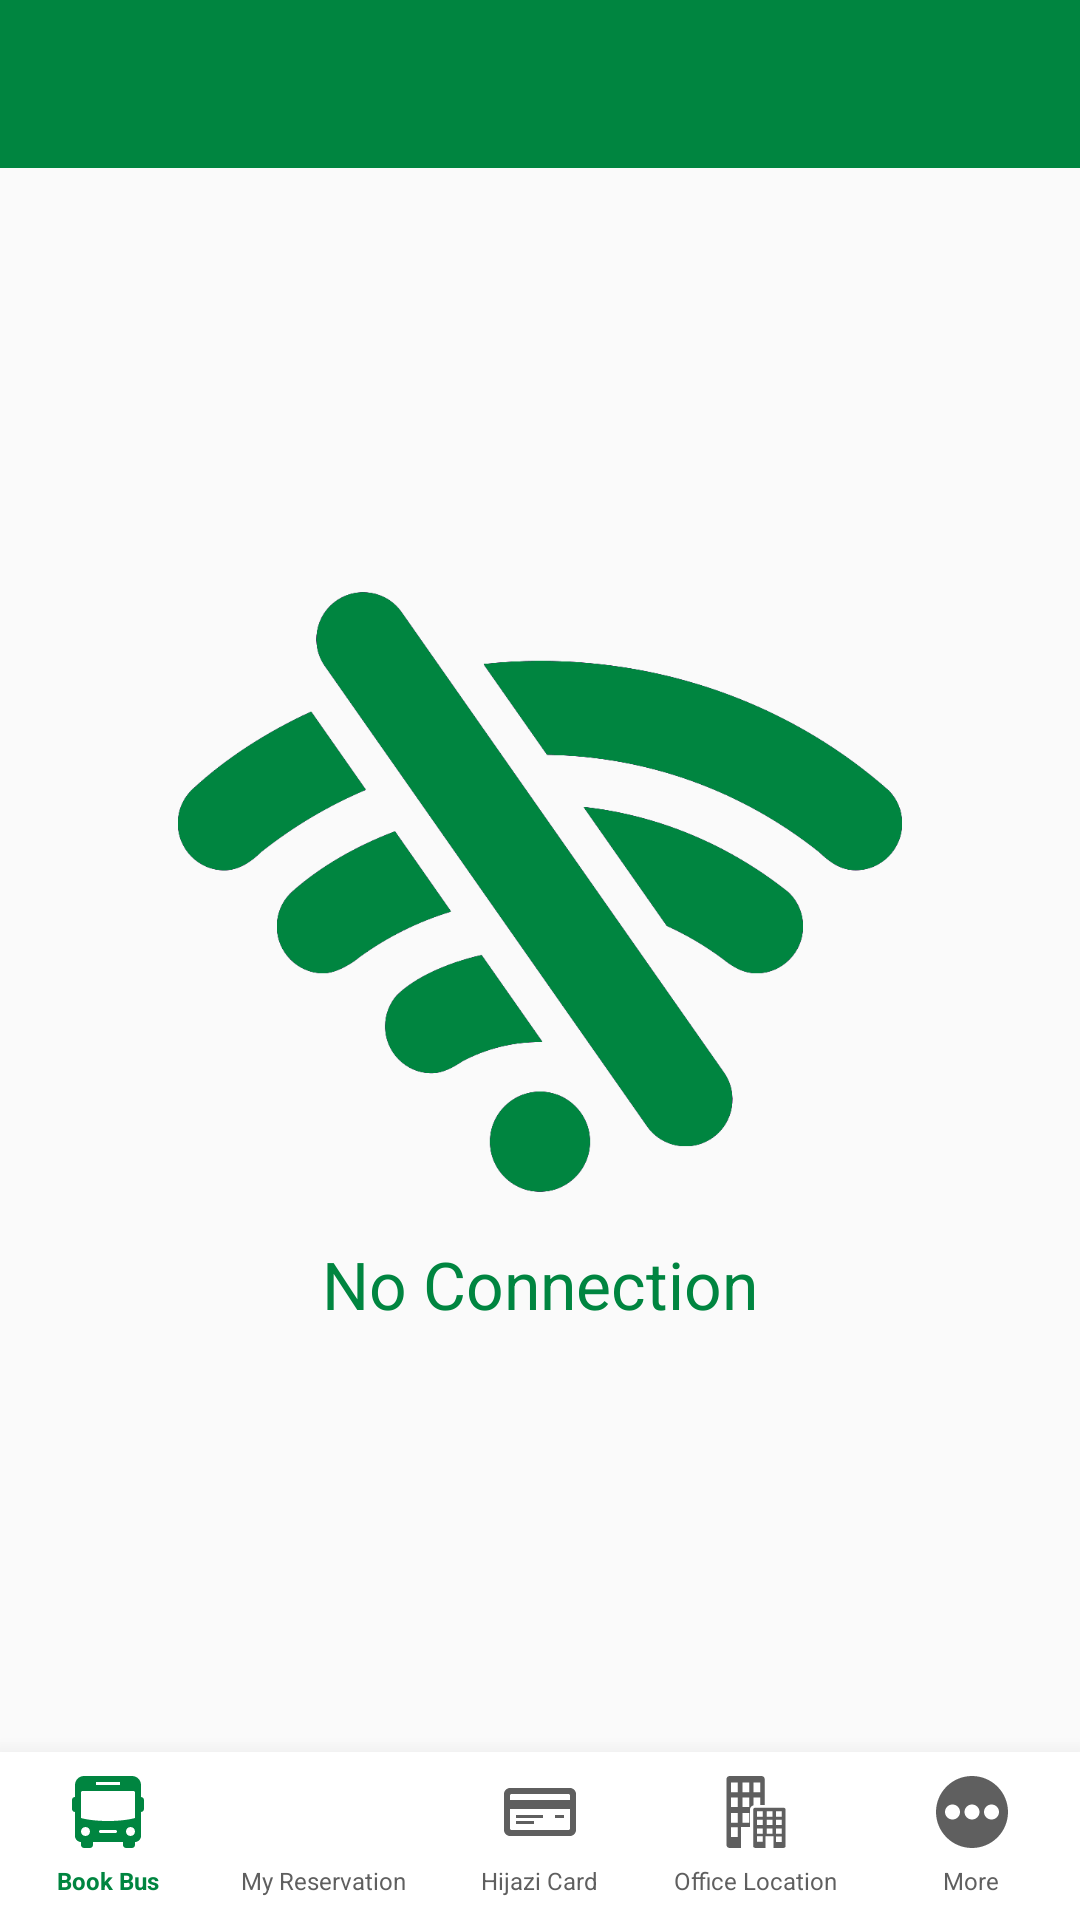

Reconstruct the res/layout file that produces this screen, plus the resources it refers to.
<!-- AndroidManifest.xml: application theme AppTheme -->
<!-- res/layout/activity_base.xml -->
<?xml version="1.0" encoding="utf-8"?>
<RelativeLayout
    xmlns:android="http://schemas.android.com/apk/res/android"
    xmlns:app="http://schemas.android.com/apk/res-auto"
    xmlns:tools="http://schemas.android.com/tools"
    android:id="@+id/container"
    android:layout_width="match_parent"
    android:layout_height="match_parent"
    tools:context=".activity.Base">

    <com.google.android.material.appbar.AppBarLayout
        android:id="@+id/app_bar_layout"
        android:layout_width="match_parent"
        android:layout_height="wrap_content"
        android:theme="@style/AppTheme"
        app:elevation="0dp">

        <androidx.appcompat.widget.Toolbar
            android:id="@+id/app_toolbar"
            android:layout_width="match_parent"
            android:layout_height="?attr/actionBarSize"
            android:background="@color/colorPrimary"
            app:popupTheme="@style/AppTheme"
            app:contentInsetStartWithNavigation="16dp"
            android:theme="@style/AppTheme.ActionBar">

        </androidx.appcompat.widget.Toolbar>

    </com.google.android.material.appbar.AppBarLayout>

    <FrameLayout
        android:id="@+id/content_frame"
        android:layout_width="match_parent"
        android:layout_height="match_parent"
        android:layout_above="@id/navigation"
        android:layout_below="@id/app_bar_layout"
        android:focusableInTouchMode="true">
    </FrameLayout>

    <include
        android:layout_width="match_parent"
        android:layout_height="match_parent"
        android:id="@+id/no_connection"
        layout="@layout/no_connection"
        android:layout_above="@id/navigation"
        android:layout_below="@id/app_bar_layout"
        android:visibility="visible"/>

    <com.google.android.material.bottomnavigation.BottomNavigationView
        android:id="@+id/navigation"
        android:layout_width="match_parent"
        android:layout_height="wrap_content"
        android:layout_alignParentBottom="true"
        android:background="@android:color/white"
        android:elevation="12dp"
        app:elevation="12dp"
        app:itemIconTint="@drawable/bottom_navigation_bar"
        app:itemTextColor="@drawable/bottom_navigation_bar"
        app:itemTextAppearanceActive="@style/MenuItems"
        app:itemTextAppearanceInactive="@style/MenuItems"
        app:labelVisibilityMode="labeled"
        app:menu="@menu/navigation_menu" />

</RelativeLayout>
<!-- res/layout/no_connection.xml (included above) -->
<?xml version="1.0" encoding="utf-8"?>
<LinearLayout xmlns:android="http://schemas.android.com/apk/res/android"
    android:orientation="vertical"
    android:layout_width="match_parent"
    android:layout_height="match_parent"
    android:gravity="center"
    android:padding="16dp">

    <ImageView
        android:layout_width="match_parent"
        android:layout_height="200dp"
        android:src="@drawable/no_connection"/>

    <TextView
        android:layout_width="match_parent"
        android:layout_height="wrap_content"
        android:textSize="22sp"
        android:textColor="@color/colorPrimary"
        android:layout_marginTop="16dp"
        android:text="@string/no_connection"
        android:gravity="center"/>
</LinearLayout>
<!-- resources referenced by this layout -->
<resources>
  <color name="colorPrimary">#008540</color>
  <!-- drawable bottom_navigation_bar (drawable-v24) -->
  <?xml version="1.0" encoding="utf-8"?>
  <selector xmlns:android="http://schemas.android.com/apk/res/android">
      <item android:color="@color/colorPrimary" android:state_checked="true" />
      <item android:color="@color/gray" />
  </selector>
  <!-- drawable no_connection: png bitmap (drawable-v24, 14867 bytes) -->
  <string name="no_connection">No Connection</string>
  <style name="AppTheme" parent="Theme.AppCompat.Light.NoActionBar">
          
          <item name="colorPrimary">@color/colorPrimary</item>
          <item name="colorPrimaryDark">@color/colorPrimaryDark</item>
          <item name="colorAccent">@color/colorAccent</item>
          <item name="titleTextColor">@android:color/white</item>
          <item name="subtitleTextColor">@android:color/white</item>
      </style>
  <style name="AppTheme.ActionBar" parent="Theme.AppCompat.Light.DarkActionBar">
          <item name="actionMenuTextColor">@android:color/white</item>
      </style>
  <style name="MenuItems">
          <item name="android:textSize">8sp</item>
      </style>
  <color name="gray">#5F5F5F</color>
  <color name="colorPrimaryDark">#008540</color>
  <color name="colorAccent">#008540</color>
</resources>
